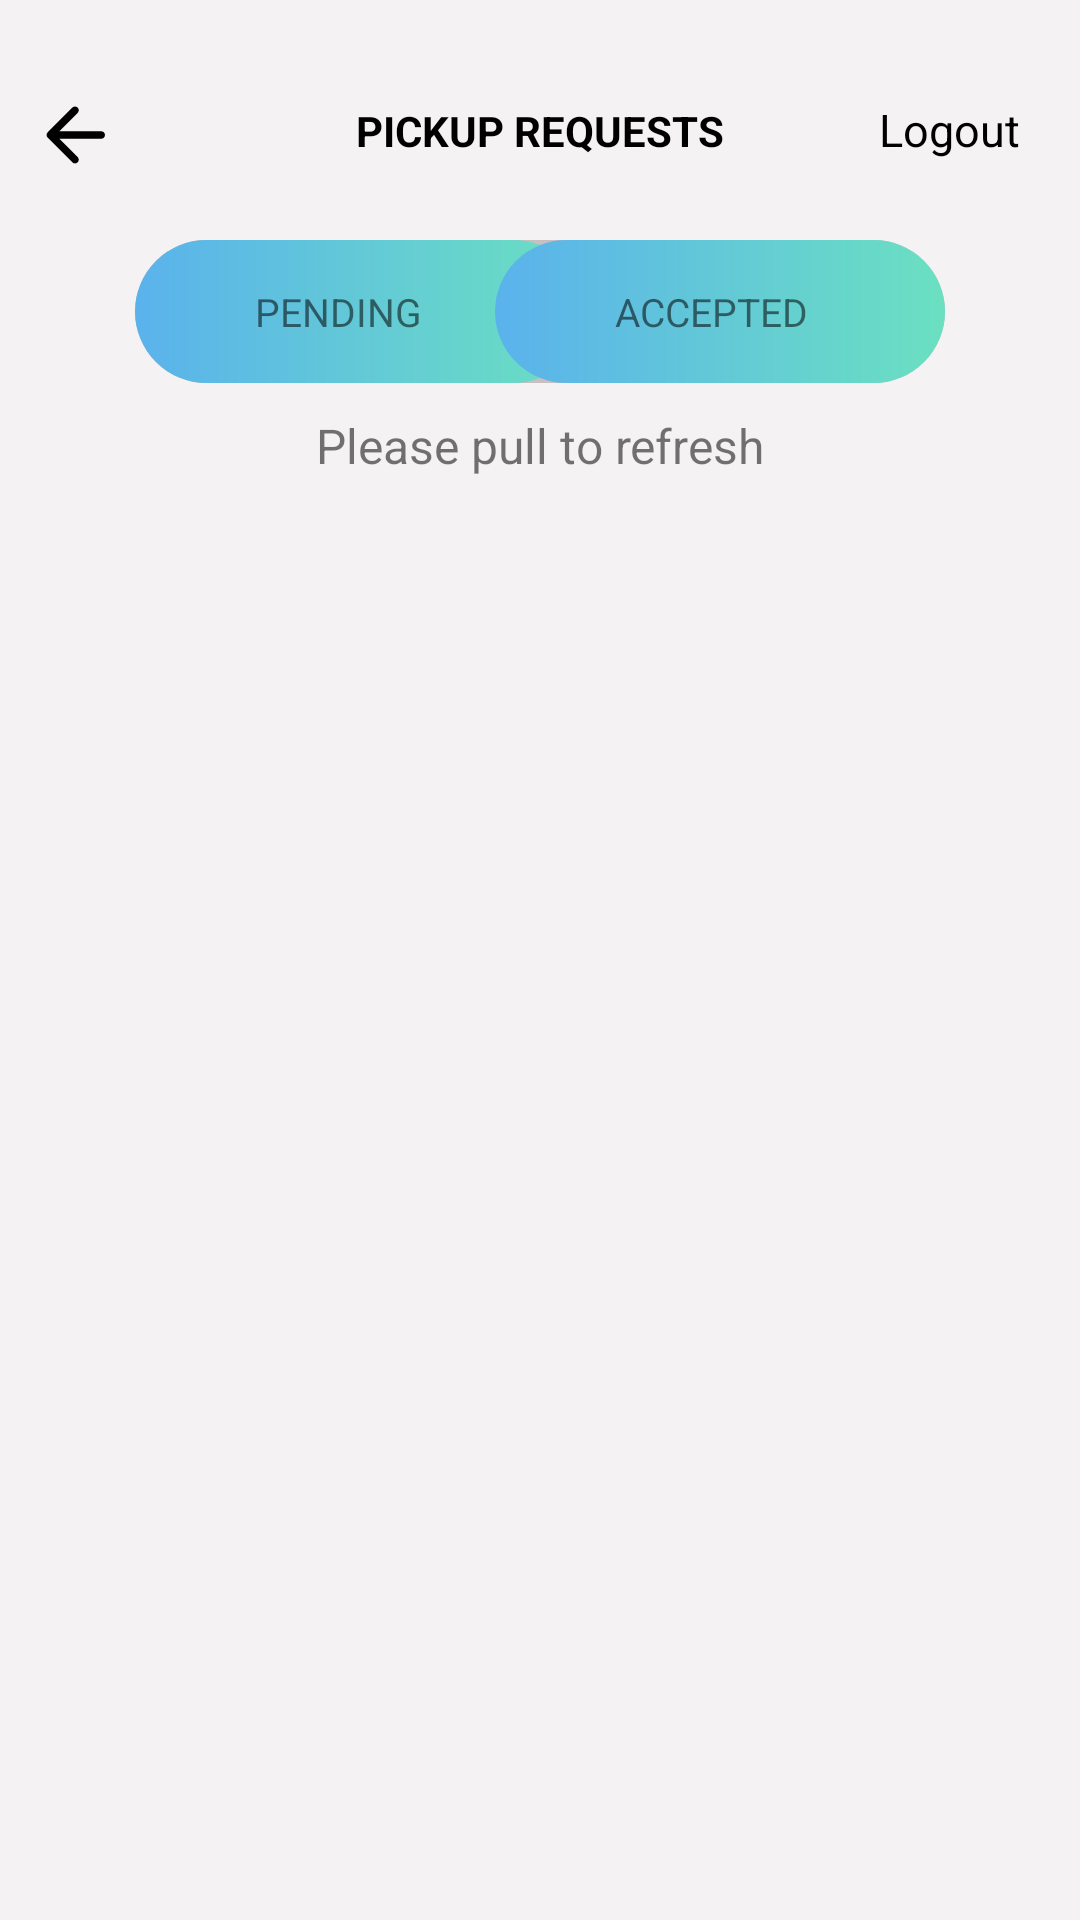

Write the Android layout XML for this screen, with the resource values it uses.
<!-- AndroidManifest.xml: application theme Theme.KONTABAI -->
<!-- res/layout/activity_driver_dash_board.xml -->
<?xml version="1.0" encoding="utf-8"?>
<RelativeLayout xmlns:android="http://schemas.android.com/apk/res/android"
    xmlns:app="http://schemas.android.com/apk/res-auto"
    xmlns:tools="http://schemas.android.com/tools"
    android:layout_width="match_parent"
    android:layout_height="match_parent"
    android:background="@color/screen_color"
    tools:context=".Activities.DriverSide.DriverDashBoard">

    <ImageView
        android:id="@+id/backButton"
        android:layout_width="50dp"
        android:layout_height="30dp"
        android:layout_marginTop="30dp"
        android:contentDescription="@string/backbutton"
        android:src="@drawable/ic_round_arrow_back_24"/>

    <TextView
        android:layout_width="wrap_content"
        android:layout_height="wrap_content"
        android:layout_centerHorizontal="true"
        android:layout_marginTop="34dp"
        android:text="PICKUP REQUESTS"
        android:textColor="@color/black"
        android:textSize="14sp"
        android:textStyle="bold" />

    <LinearLayout
        android:layout_width="wrap_content"
        android:layout_height="wrap_content"
        android:layout_alignParentEnd="true"
        android:layout_marginTop="30dp"
        android:layout_marginEnd="20dp"
        android:orientation="horizontal">

        <ImageView
            android:layout_width="wrap_content"
            android:layout_height="wrap_content"
            android:src="@drawable/person_identity" />

        <TextView
            android:id="@+id/driver_logout_button"
            android:layout_width="wrap_content"
            android:layout_height="wrap_content"
            android:layout_marginStart="1dp"
            android:layout_marginTop="3dp"
            android:text="@string/logout"
            android:textColor="@color/black"
            android:textSize="15sp" />
    </LinearLayout>

    <RelativeLayout
        android:id="@+id/tab_layout"
        android:layout_width="270dp"
        android:layout_height="wrap_content"
        android:layout_below="@id/backButton"
        android:layout_centerHorizontal="true"
        android:layout_marginTop="20dp"
        android:background="@drawable/screen_background_1"
        android:backgroundTint="@color/gray">

        <RelativeLayout
            android:id="@+id/rl_pending"
            android:layout_width="150dp"
            android:layout_height="wrap_content"
            android:layout_alignParentLeft="true"
            android:background="@drawable/screen_background_1">

            <TextView
                android:id="@+id/tv_pending"
                android:layout_width="wrap_content"
                android:layout_height="wrap_content"
                android:layout_marginHorizontal="40dp"
                android:layout_marginVertical="15dp"
                android:textSize="13sp"
                android:text="PENDING" />

        </RelativeLayout>

        <RelativeLayout
            android:id="@+id/rl_accepted"
            android:layout_width="150dp"
            android:layout_height="wrap_content"
            android:layout_alignParentRight="true"
            android:background="@drawable/screen_background_1">

            <TextView
                android:id="@+id/tv_accepted"
                android:layout_width="wrap_content"
                android:layout_height="wrap_content"
                android:layout_marginHorizontal="40dp"
                android:layout_marginVertical="15dp"
                android:text="ACCEPTED"
                android:textSize="13sp" />

        </RelativeLayout>


    </RelativeLayout>

    <TextView
        android:id="@+id/refreshHeading"
        android:layout_width="wrap_content"
        android:layout_height="wrap_content"
        android:layout_below="@id/tab_layout"
        android:layout_centerHorizontal="true"
        android:layout_marginTop="10dp"
        android:layout_marginBottom="45dp"
        android:text="@string/please_pull_to_refresh"
        android:textSize="16sp" />

    <androidx.recyclerview.widget.RecyclerView
        android:id="@+id/view_pager"
        android:layout_width="match_parent"
        android:layout_height="match_parent"
        android:layout_below="@id/refreshHeading"
        android:layout_marginStart="5dp"
        android:layout_marginTop="5dp"
        android:layout_marginEnd="5dp"
        app:layout_behavior="@string/appbar_scrolling_view_behavior"
        tools:ignore="SpeakableTextPresentCheck" />
    <androidx.recyclerview.widget.RecyclerView
        android:id="@+id/view_pager2"
        android:visibility="gone"
        android:layout_width="match_parent"
        android:layout_height="match_parent"
        android:layout_below="@id/refreshHeading"
        android:layout_marginStart="5dp"
        android:layout_marginTop="5dp"
        android:layout_marginEnd="5dp"
        app:layout_behavior="@string/appbar_scrolling_view_behavior"
        tools:ignore="SpeakableTextPresentCheck" />
</RelativeLayout>
<!-- resources referenced by this layout -->
<resources>
  <color name="black">#FF000000</color>
  <color name="gray">#C8C0C0</color>
  <color name="screen_color">#F4F2F2</color>
  <!-- drawable ic_round_arrow_back_24 (drawable) -->
  <vector xmlns:android="http://schemas.android.com/apk/res/android"
      android:width="24dp"
      android:height="24dp"
      android:viewportWidth="24"
      android:viewportHeight="24"
      android:tint="@color/black"
      android:autoMirrored="true">
    <path
        android:fillColor="@android:color/white"
        android:pathData="M19,11H7.83l4.88,-4.88c0.39,-0.39 0.39,-1.03 0,-1.42 -0.39,-0.39 -1.02,-0.39 -1.41,0l-6.59,6.59c-0.39,0.39 -0.39,1.02 0,1.41l6.59,6.59c0.39,0.39 1.02,0.39 1.41,0 0.39,-0.39 0.39,-1.02 0,-1.41L7.83,13H19c0.55,0 1,-0.45 1,-1s-0.45,-1 -1,-1z"/>
  </vector>
  <!-- drawable screen_background_1 (drawable) -->
  <?xml version="1.0" encoding="utf-8"?>
  <shape xmlns:android="http://schemas.android.com/apk/res/android">
      <gradient android:startColor="@color/app_blue"
          android:endColor="@color/app_green"/>
      <corners android:radius="999dp"/>
  </shape>
  <string name="backbutton">BackButton</string>
  <string name="logout">Logout</string>
  <string name="please_pull_to_refresh">Please pull to refresh</string>
  <style name="Theme.KONTABAI" parent="Theme.MaterialComponents.DayNight.NoActionBar">
          
          <item name="colorPrimary">@color/purple_500</item>
          <item name="colorPrimaryVariant">@color/purple_700</item>
          <item name="colorOnPrimary">@color/white</item>
          
          <item name="colorSecondary">@color/teal_200</item>
          <item name="colorSecondaryVariant">@color/teal_700</item>
          <item name="colorOnSecondary">@color/black</item>
          
          <item name="android:statusBarColor" tools:targetApi="l">?attr/colorPrimaryVariant</item>
          
      </style>
  <color name="app_blue">#5ab2ec</color>
  <color name="app_green">#6be0c1</color>
  <color name="purple_500">#FF6200EE</color>
  <color name="purple_700">#FF3700B3</color>
  <color name="white">#FFFFFFFF</color>
  <color name="teal_200">#FF03DAC5</color>
  <color name="teal_700">#FF018786</color>
</resources>
